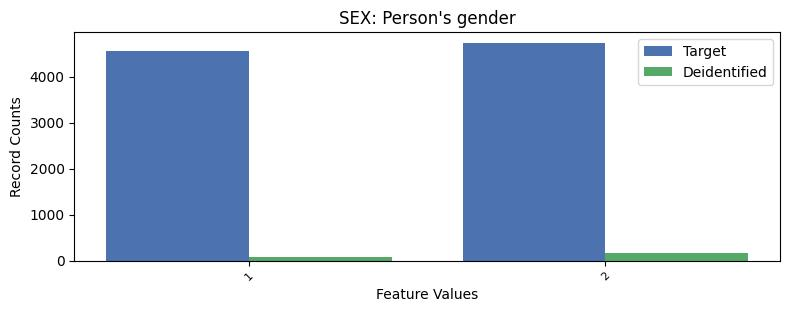

The data file committed next to this chart (first rows):
, SEX, count_target, count_deidentified
0, 2, 4731, 170
1, 1, 4545, 79
